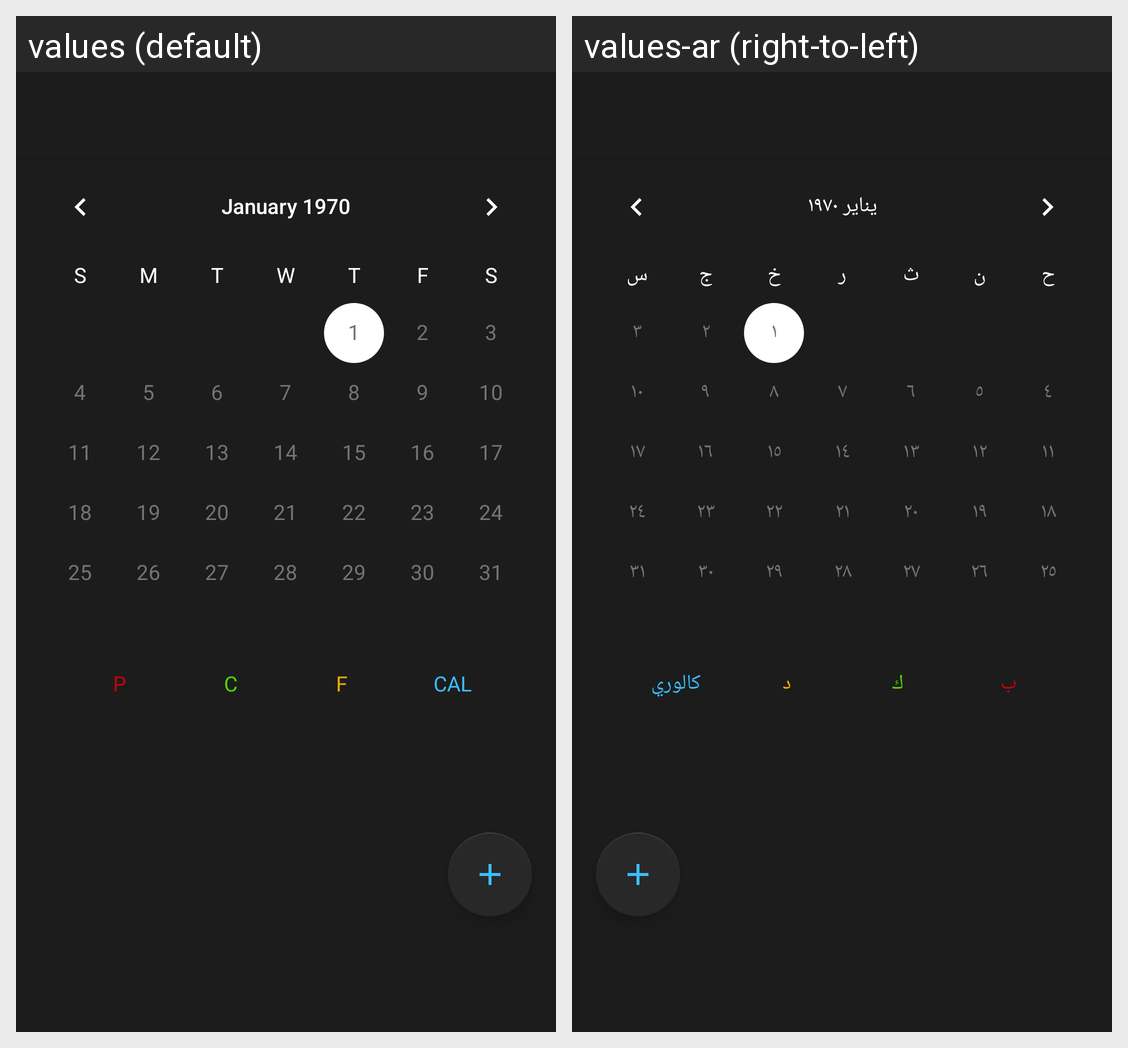

This grid shows one Android layout under two languages. Give, for every string resource on the screen, its name, the default text and each shown locale's text.
Android screen res/layout/activity_main.xml rendered under 2 locales, left to right: values (default), values-ar (right-to-left). Device: Nexus 5 (rendered at 1080×1920; each locale shown at half size, 540×960, under a caption strip naming it); theme AppTheme.NoActionBar.
Strings drawn on this screen, with the default value and each locale's value (text and hints the layout hard-codes, and strings that could not be matched under every locale, appear in the picture but are not listed):

P
  values: P
  values-ar: ب

C
  values: C
  values-ar: ك

F
  values: F
  values-ar: د

cal
  values: CAL
  values-ar: كالوري
